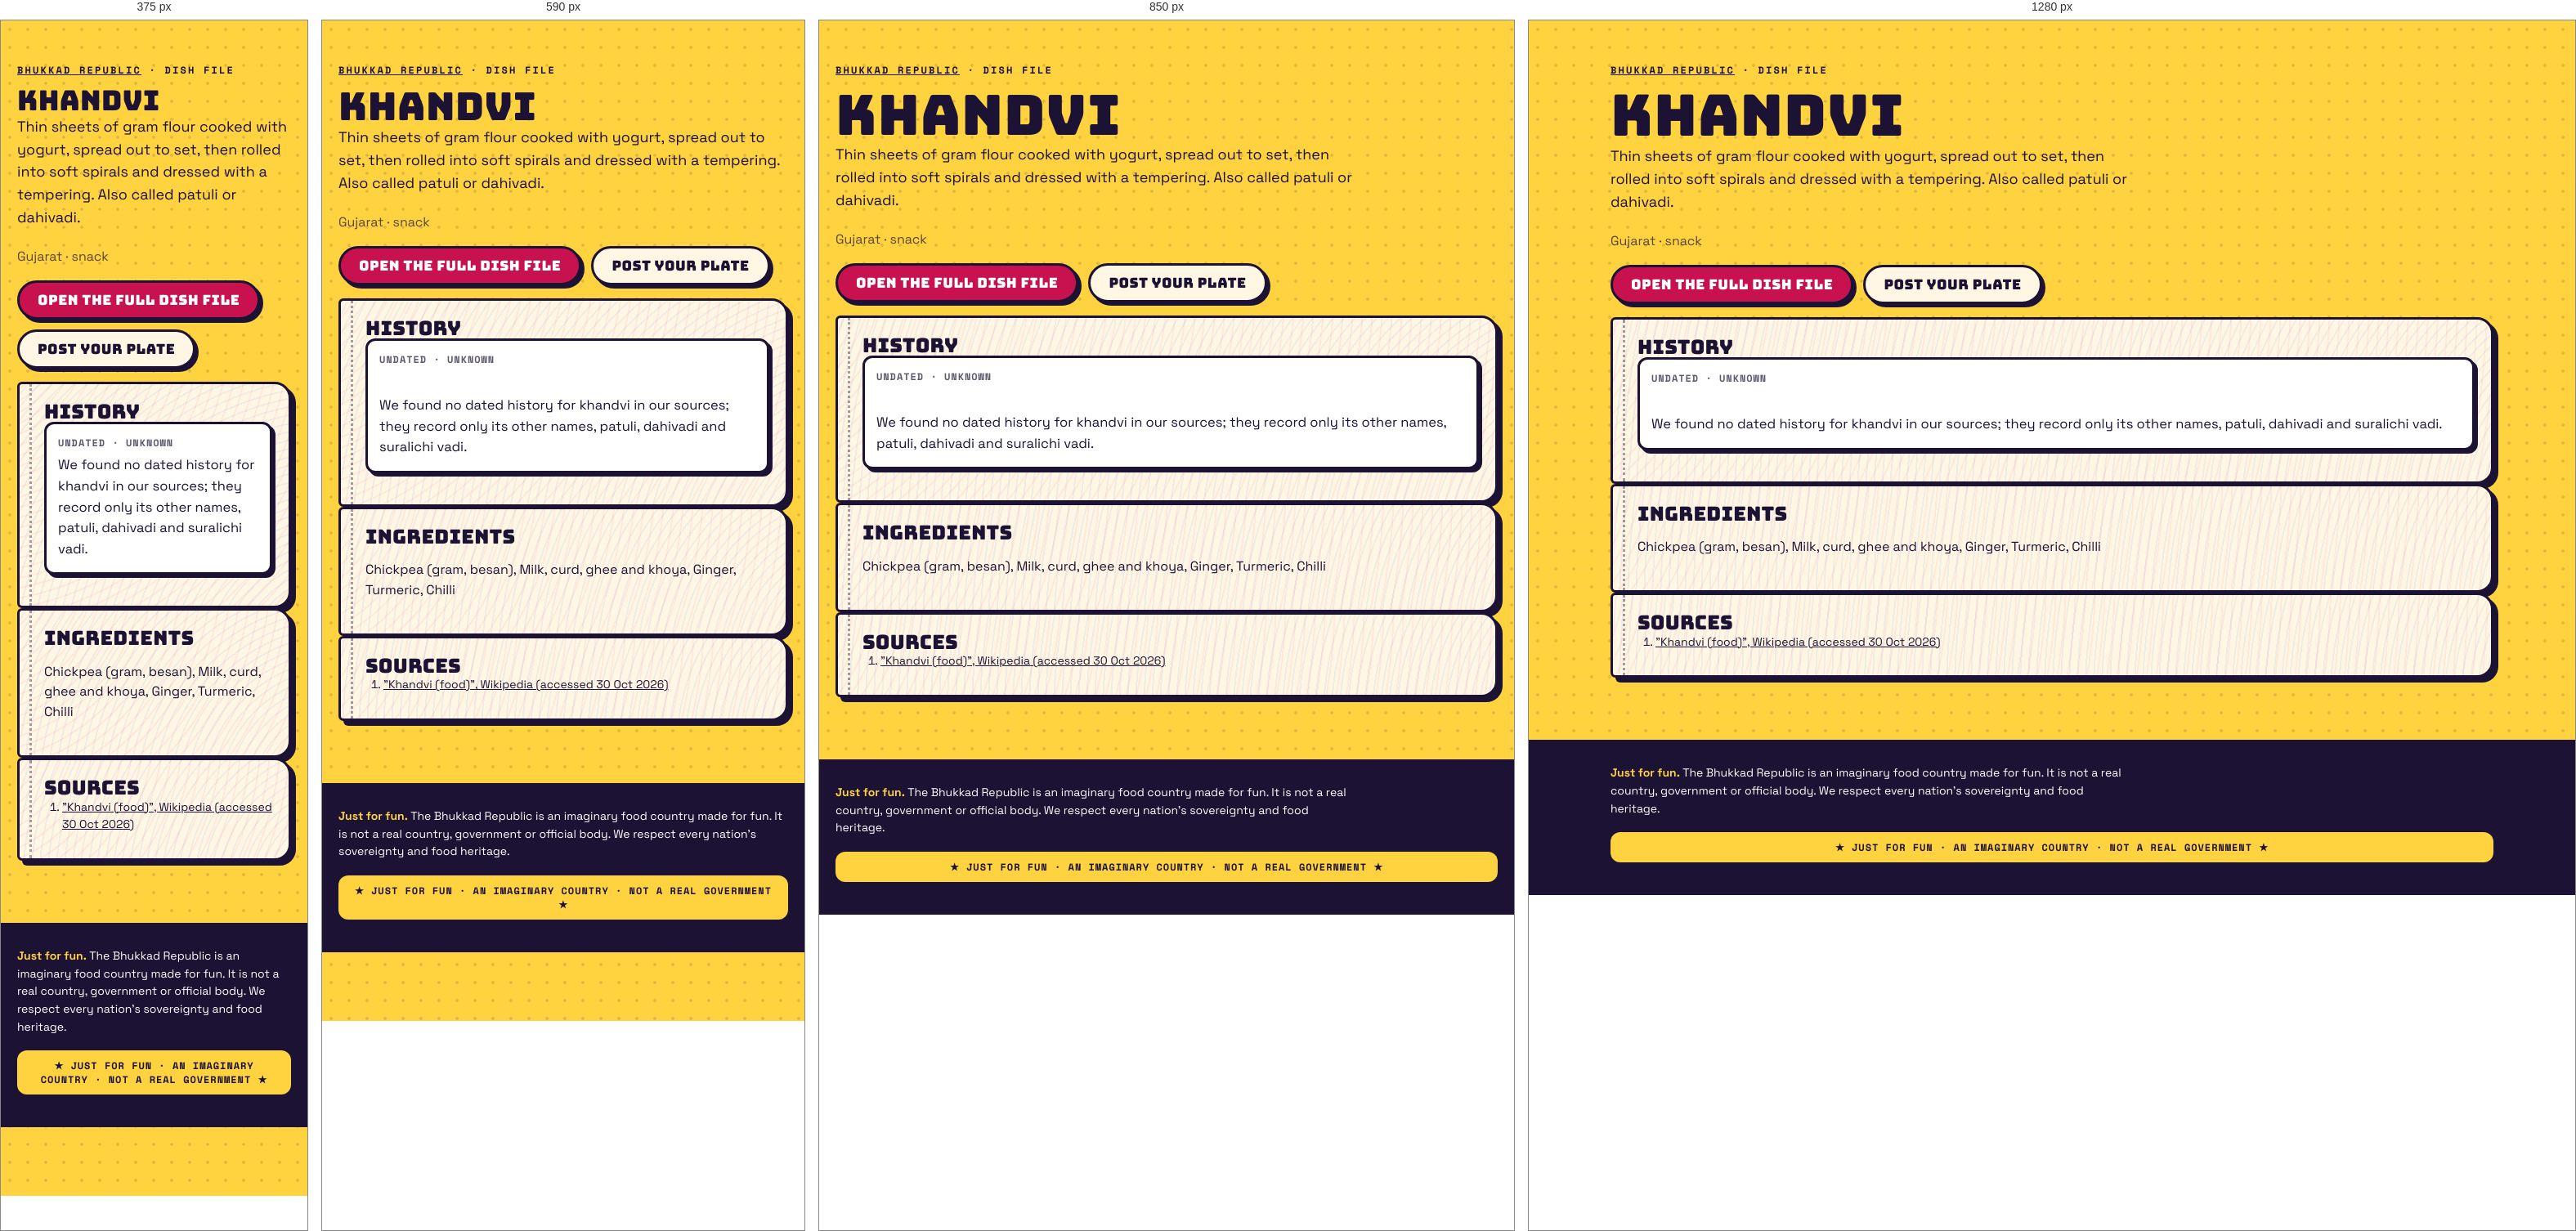
Rendered at 375 px, 590 px, 850 px and 1280 px, left to right.

<!-- file: index.html -->
<!doctype html><html lang="en"><head><meta charset="utf-8"><meta name="viewport" content="width=device-width,initial-scale=1">
<title>Khandvi · dish file · Bhukkad Republic</title><meta name="description" content="Thin sheets of gram flour cooked with yogurt, spread out to set, then rolled into soft spirals and dressed with a tempering. Also called patuli or dahivadi">

<meta property="og:type" content="article"><meta property="og:title" content="Khandvi · Bhukkad Republic"><meta property="og:description" content="Thin sheets of gram flour cooked with yogurt, spread out to set, then rolled into soft spirals and dressed with a tempering. Also called patuli or dahivadi">
<link rel="icon" href="/favicon.svg" type="image/svg+xml">
<link rel="stylesheet" href="/fonts.css"><link rel="stylesheet" href="/styles.css">
<script type="application/ld+json">{"@context":"https://schema.org","@type":"Article","headline":"Khandvi: history, ingredients and where it comes from","about":"Khandvi","description":"Thin sheets of gram flour cooked with yogurt, spread out to set, then rolled into soft spirals and dressed with a tempering. Also called patuli or dahivadi","inLanguage":"en"}</script></head>
<body><main class="wrap pagehead"><p class="kicker"><a href="/">Bhukkad Republic</a> · dish file</p><h1>Khandvi</h1>
<p class="lede">Thin sheets of gram flour cooked with yogurt, spread out to set, then rolled into soft spirals and dressed with a tempering. Also called patuli or dahivadi.</p><p class="muted">Gujarat · snack</p>

<p class="cta-row"><a class="btn" href="/#/dish/khandvi">Open the full dish file</a><a class="btn alt" href="/#/chowk/new?dish=khandvi">Post your plate</a></p>
<section class="pg"><h2>History</h2><div class="claim"><div class="when">undated · Unknown</div><p>We found no dated history for khandvi in our sources; they record only its other names, patuli, dahivadi and suralichi vadi.</p></div></section>
<section class="pg"><h2>Ingredients</h2><p>Chickpea (gram, besan), Milk, curd, ghee and khoya, Ginger, Turmeric, Chilli</p></section>
<section class="pg"><h2>Sources</h2><ol class="sources"><li><a href="https://en.wikipedia.org/wiki/Khandvi_(food)" rel="nofollow noopener">&quot;Khandvi (food)&quot;, Wikipedia (accessed 30 Oct 2026)</a></li></ol></section></main>
<footer class="foot"><div class="wrap"><p class="legalnote"><b>Just for fun.</b> The Bhukkad Republic is an imaginary food country made for fun. It is not a real country, government or official body. We respect every nation's sovereignty and food heritage.</p><div class="fun-tag">★ JUST FOR FUN · AN IMAGINARY COUNTRY · NOT A REAL GOVERNMENT ★</div></div></footer></body></html>

/* @media block from styles.css */
@media (max-width: 520px) { .top nav a { padding: 8px 8px; font-size: 11.5px; } .brand-txt { display: none; } }

/* @media block from styles.css */
@media (min-width: 900px) { .hero { grid-template-columns: 1.15fr .85fr; padding-top: 56px; } }

/* @media block from styles.css */
@media (min-width: 760px) { .news { grid-template-columns: repeat(3, 1fr); } .news .lead { grid-column: span 2; } }

/* @media block from styles.css */
@media (max-width: 520px) { .board-head, .row { grid-template-columns: 44px 1fr 44px 0; } .board-head > :last-child, .row > :last-child { display: none; } .row { font-size: 14px; } }

/* @media block from styles.css */
@media (min-width: 800px) { .stats { grid-template-columns: repeat(4, 1fr); } }

/* @media block from styles.css */
@media (min-width: 620px) { .id-grid { grid-template-columns: 170px 1fr; } }

/* @media block from styles.css */
@media (min-width: 560px) { .visas { grid-template-columns: 1fr 1fr; } }

/* @media block from styles.css */
@media (min-width: 560px) { .claim .sides { grid-template-columns: 1fr 1fr; } }

/* @media block from styles.css */
@media (min-width: 760px) { .passes { grid-template-columns: 1fr 1fr; } }

/* @media block from styles.css */
@media (min-width: 900px) { .hero { grid-template-columns: minmax(0, 1.15fr) minmax(0, .85fr); } }

/* @media block from styles.css */
@media (min-width: 560px) { .visas { grid-template-columns: repeat(2, minmax(0, 1fr)); } }

/* @media block from styles.css */
@media (min-width: 620px) { .id-grid { grid-template-columns: 170px minmax(0, 1fr); } }

/* @media block from styles.css */
@media (min-width: 760px) { .news { grid-template-columns: repeat(3, minmax(0, 1fr)); } .passes { grid-template-columns: repeat(2, minmax(0, 1fr)); } }

/* @media block from styles.css */
@media (min-width: 800px) { .stats { grid-template-columns: repeat(4, minmax(0, 1fr)); } }

/* @media block from styles.css */
@media (max-width: 799px) { .stats { grid-template-columns: repeat(2, minmax(0, 1fr)); } }

/* @media block from styles.css */
@media (max-width: 560px) {
  .claim .stamp { position: static; display: inline-flex; margin: 0 0 8px; }
  .claim .when { padding-right: 0; min-height: 0; }
  .claim { display: flex; flex-direction: column; align-items: flex-start; }
  .claim .when, .claim p, .claim .sides, .claim .pen { align-self: stretch; }
  .claim .stamp { order: -1; }
}

/* @media block from styles.css */
@media (min-width: 760px) { .quiz-teaser { grid-template-columns: minmax(0, 1fr) auto; padding: 34px; } }

/* @media block from styles.css */
@media (max-width: 520px) { .top nav a { padding: 8px 7px; font-size: 11px; letter-spacing: .02em; } }

/* @media block from styles.css */
@media (min-width: 700px) { .modes { grid-template-columns: repeat(2, minmax(0, 1fr)); } }

/* @media block from styles.css */
@media (min-width: 521px) { .board-head, .row { grid-template-columns: 56px 1fr 64px 120px; } }

/* @media block from styles.css */
@media (min-width: 720px) { .brand-txt { display: block; } }

/* @media block from styles.css */
@media (max-width: 520px) { .top nav .lg { display: none; } .top nav a { padding: 8px 6px; } .top nav .parl { width: 34px; height: 34px; margin-left: 2px; } }

/* @media block from styles.css */
@media (min-width: 900px) { .seal-pos { left: -26px; top: -34px; } }

/* @media block from styles.css */
@media (min-width: 640px) { .republic-facts { grid-template-columns: repeat(2, minmax(0, 1fr)); } }

/* @media block from styles.css */
@media (min-width: 960px) { .republic-facts { grid-template-columns: repeat(3, minmax(0, 1fr)); } }

/* @media block from styles.css */
@media (min-width: 640px) { .foot-grid { grid-template-columns: auto minmax(0, 1fr); } }

/* @media block from styles.css */
@media (min-width: 640px) { .two { grid-template-columns: repeat(2, minmax(0, 1fr)); } }

/* @media block from styles.css */
@media (min-width: 900px) { .seal-pos { left: -30px; right: auto; top: -34px; } .seal-pos .seal { width: 108px; height: 108px; } }

/* @media block from styles.css */
@media (min-width: 900px) { .chowk-grid { grid-template-columns: minmax(0, 1fr) 300px; } .side-col { position: sticky; top: 84px; } }

/* @media block from styles.css */
@media (min-width: 760px) { .minis { grid-template-columns: repeat(3, minmax(0, 1fr)); } }

/* @media block from styles.css */
@media (min-width: 760px) { .two-col { grid-template-columns: repeat(2, minmax(0, 1fr)); } }

/* @media block from styles.css */
@media (max-width: 720px) {
  body { padding-bottom: 84px; }
  .top nav .nav-chowk, .top nav .nav-counter, .top nav .nav-parl { display: none; }
  .tabbar { position: fixed; left: 10px; right: 10px; bottom: max(10px, env(safe-area-inset-bottom)); z-index: 45; display: flex; justify-content: space-around; align-items: center;
    background: var(--ink); border-radius: 999px; padding: 8px 6px; box-shadow: 4px 4px 0 var(--pink); border: 3px solid var(--ink); }
  .tabbar a { display: grid; justify-items: center; gap: 2px; color: #cfc8ee; text-decoration: none; font: 700 10px var(--mono); text-transform: uppercase; padding: 4px 10px; min-width: 52px; }
  .tabbar a[data-on] { color: var(--yellow); }
  .tabbar .plus { background: var(--pink); color: #fff; border-radius: 50%; width: 54px; height: 54px; min-width: 0; padding: 0; margin-top: -26px; border: 3px solid var(--ink); display: grid; place-items: center; box-shadow: 3px 3px 0 var(--yellow); }
  .toast { bottom: 96px; }
}

/* @media block from styles.css */
@media (min-width: 721px) { .tabbar { display: none !important; } }

/* @media block from styles.css */
@media (max-width: 720px) {
  .top nav .nav-explore, .top nav .nav-chowk, .top nav .nav-me { display: none; }
  .top nav .nav-parl, .top nav .nav-fun { display: inline-flex; }
}

/* @media block from styles.css */
@media (min-width: 700px) { .hub { grid-template-columns: repeat(2, minmax(0, 1fr)); } }

/* @media block from styles.css */
@media (min-width: 560px) { .passcard { grid-template-columns: 130px minmax(0, 1fr); } .passcard .mrz { grid-column: 1 / -1; } }

/* @media block from styles.css */
@media (min-width: 700px) { .cabgrid { grid-template-columns: repeat(2, minmax(0, 1fr)); } }

/* @media block from styles.css */
@media (max-width: 720px) { .totop { bottom: 100px; } }

/* @media block from styles.css */
@media (min-width: 760px) { .doors { grid-template-columns: repeat(3, minmax(0, 1fr)); } }

/* @media block from styles.css */
@media (max-width: 520px) { .commander { flex-direction: column; align-items: flex-start; } .commander h2 { font-size: 26px; } }